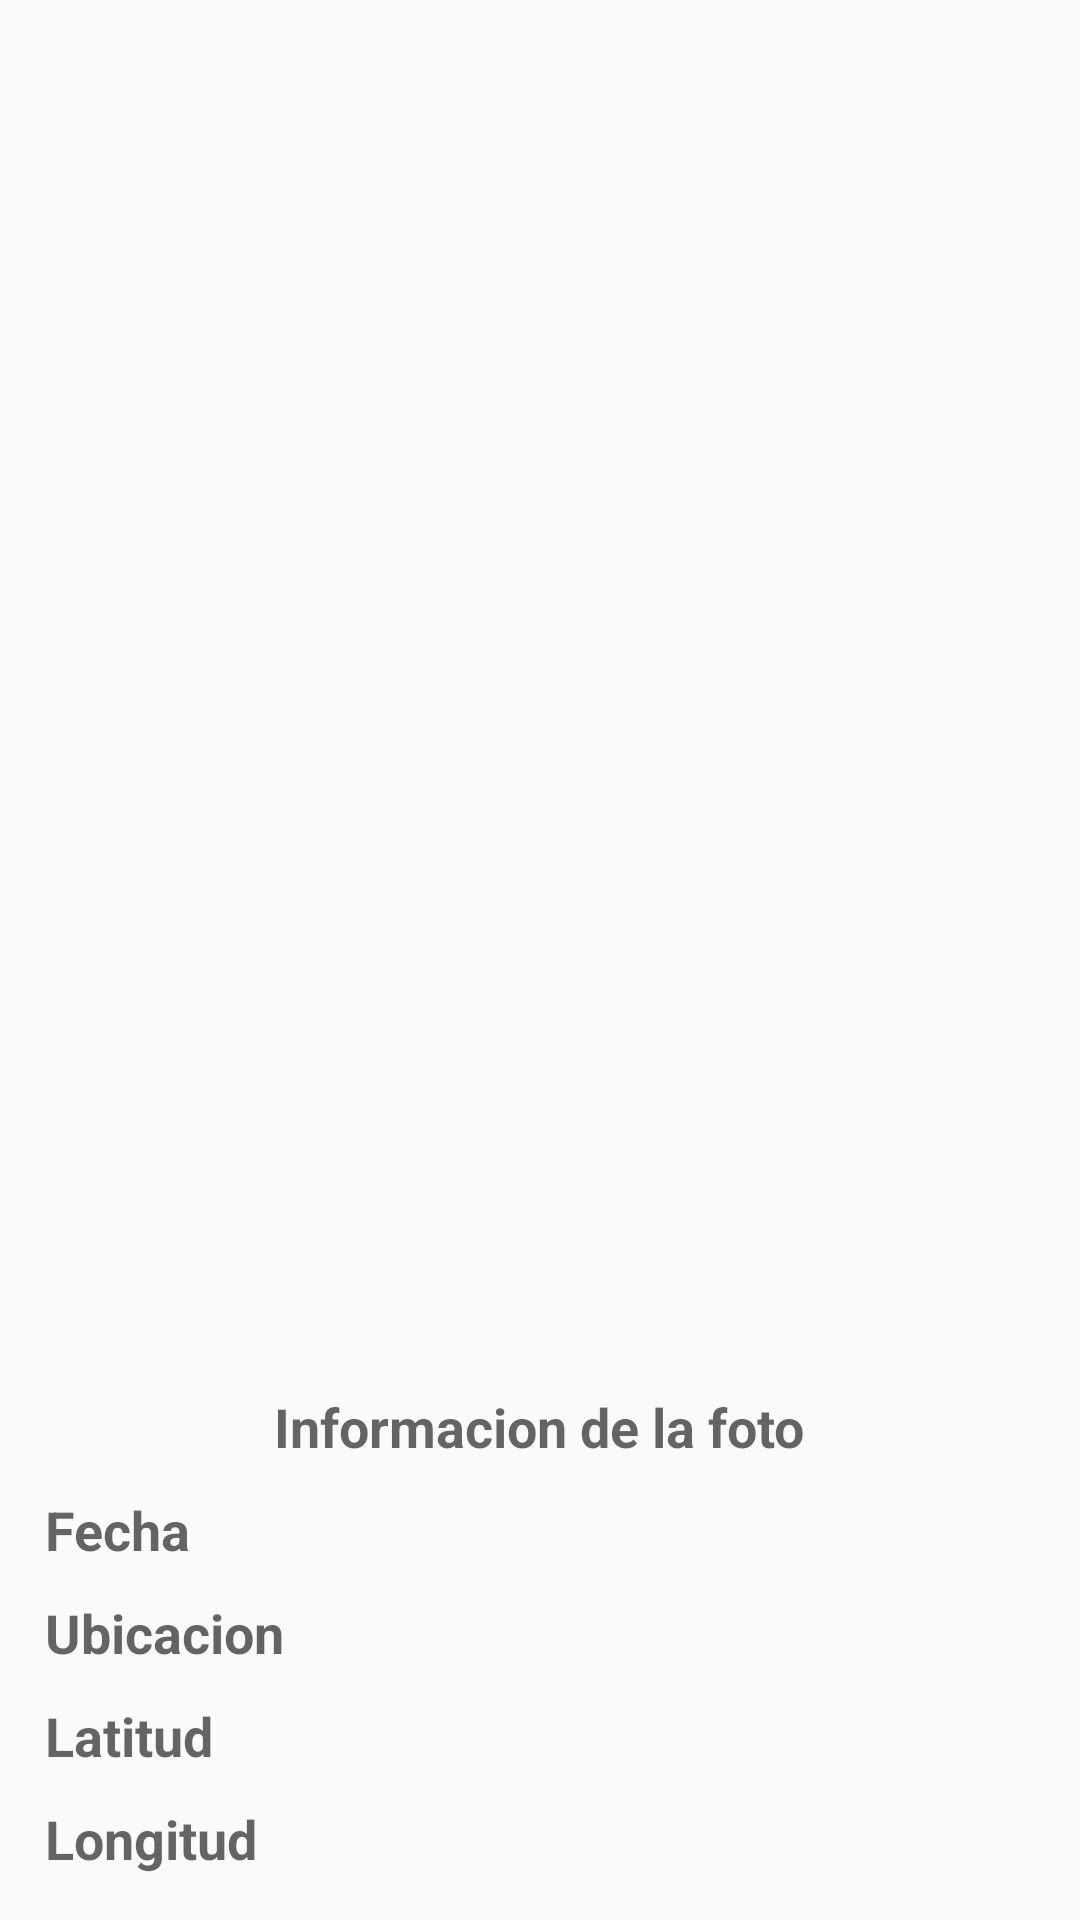

Produce the Android XML layout that renders to this screen, including the resource entries it uses.
<!-- AndroidManifest.xml: application theme AppTheme -->
<!-- res/layout/activity_ver_foto_de_historial.xml -->
<?xml version="1.0" encoding="utf-8"?>
<LinearLayout xmlns:android="http://schemas.android.com/apk/res/android"
    android:layout_width="match_parent"
    android:layout_height="match_parent"
    android:gravity="center"
    android:orientation="horizontal"
    android:padding="10sp">

        <LinearLayout
            android:layout_width="match_parent"
            android:layout_height="match_parent"
            android:gravity="center"
            android:orientation="vertical">

            <ImageView
                android:id="@+id/fotoHistorial"
                android:layout_width="match_parent"
                android:layout_height="match_parent"
                android:layout_weight="1"
                />

            <LinearLayout
                android:layout_width="match_parent"
                android:layout_height="wrap_content"
                android:gravity="center">

                <TextView
                    android:layout_width="wrap_content"
                    android:layout_height="wrap_content"
                    android:hint="Informacion de la foto"
                    android:textSize="18sp"
                    android:padding="5sp"
                    android:textStyle="bold"/>

            </LinearLayout>

            <LinearLayout
                android:layout_width="match_parent"
                android:layout_height="wrap_content"
                android:orientation="horizontal">

                <TextView
                    android:layout_width="wrap_content"
                    android:layout_height="wrap_content"
                    android:hint="Fecha"
                    android:padding="5sp"
                    android:textSize="18sp"
                    android:textStyle="bold"/>

                <TextView
                    android:id="@+id/idFechaFotoHistorial"
                    android:layout_width="match_parent"
                    android:layout_height="wrap_content"
                    android:hint=""
                    android:textSize="18sp"
                    android:padding="5sp"/>

            </LinearLayout>

            <LinearLayout
                android:layout_width="match_parent"
                android:layout_height="wrap_content">

                <TextView
                    android:layout_width="wrap_content"
                    android:layout_height="wrap_content"
                    android:hint="Ubicacion"
                    android:textSize="18sp"
                    android:padding="5sp"
                    android:textStyle="bold"/>

                <TextView
                    android:id="@+id/idUbicacionFotoHistorial"
                    android:layout_width="match_parent"
                    android:layout_height="wrap_content"
                    android:hint=""
                    android:textSize="18sp"
                    android:padding="5sp"/>

            </LinearLayout>

            

            <LinearLayout
                android:layout_width="match_parent"
                android:layout_height="wrap_content">

                <TextView
                    android:layout_width="wrap_content"
                    android:layout_height="wrap_content"
                    android:hint="Latitud"
                    android:textSize="18sp"
                    android:padding="5sp"
                    android:textStyle="bold"/>

                <TextView
                    android:id="@+id/idLatitudFotoHistorial"
                    android:layout_width="match_parent"
                    android:layout_height="wrap_content"
                    android:hint=""
                    android:textSize="18sp"
                    android:padding="5sp"/>

            </LinearLayout>

            <LinearLayout
                android:layout_width="match_parent"
                android:layout_height="wrap_content">

                <TextView
                    android:layout_width="wrap_content"
                    android:layout_height="wrap_content"
                    android:hint="Longitud"
                    android:textSize="18sp"
                    android:padding="5sp"
                    android:textStyle="bold"/>

                <TextView
                    android:id="@+id/idLongitudFotoHistorial"
                    android:layout_width="match_parent"
                    android:layout_height="wrap_content"
                    android:hint=""
                    android:padding="5sp"
                    android:textSize="18sp" />

            </LinearLayout>

        </LinearLayout>
</LinearLayout>
<!-- resources referenced by this layout -->
<resources>
  <style name="AppTheme" parent="Theme.AppCompat.Light.DarkActionBar">
          
          <item name="colorPrimary">@color/colorPrimary</item>
          <item name="colorPrimaryDark">@color/colorPrimaryDark</item>
          <item name="colorAccent">@color/colorAccent</item>
      </style>
  <!-- not gathered from this repository: default colours our renderer supplied (Android Studio template values) -->
  <color name="colorPrimary">#FF6200EE</color>
  <color name="colorPrimaryDark">#FF3700B3</color>
  <color name="colorAccent">#FF03DAC5</color>
</resources>
